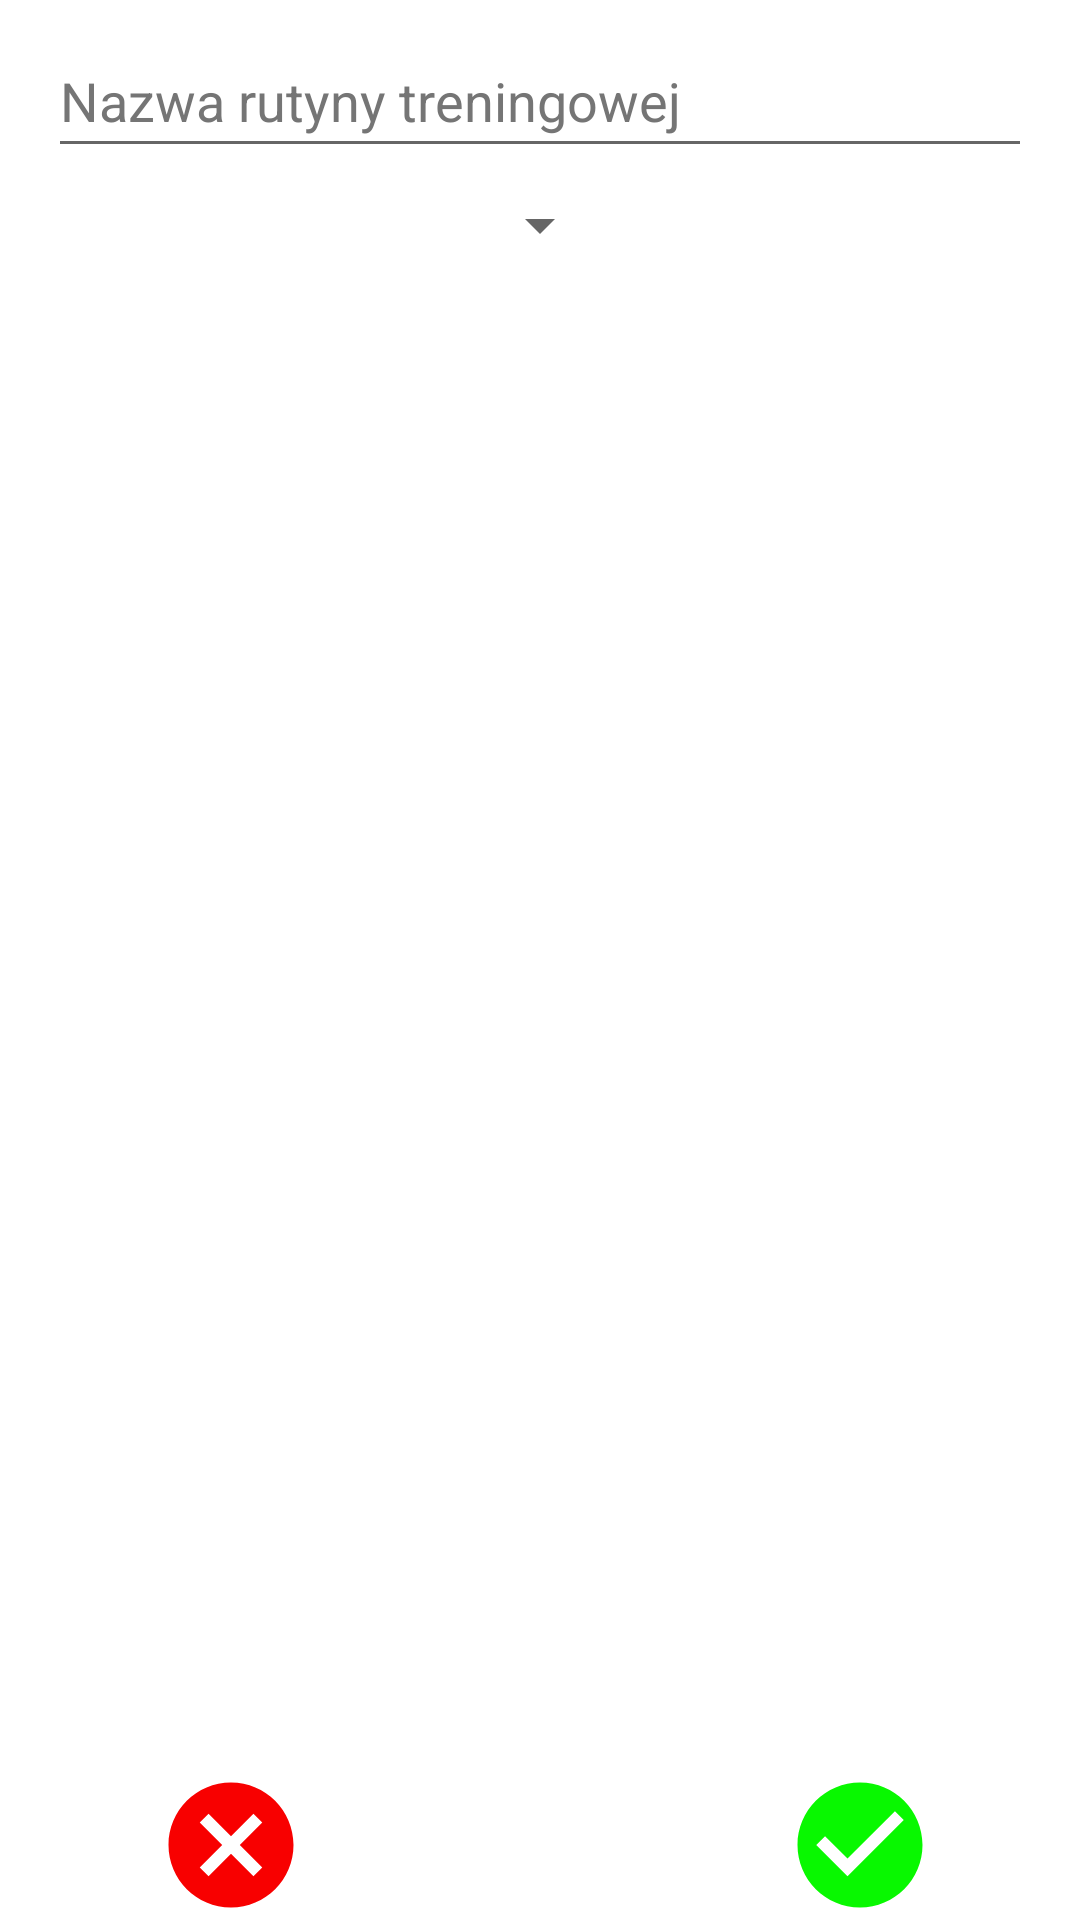

Here is an Android app screen rendered from its layout file. Give the layout XML and the strings, colors and styles it references.
<!-- AndroidManifest.xml: application theme Theme.Workout_appv1 -->
<!-- res/layout/plan_add_dialog.xml -->
<?xml version="1.0" encoding="utf-8"?>
<androidx.constraintlayout.widget.ConstraintLayout xmlns:android="http://schemas.android.com/apk/res/android"
    xmlns:app="http://schemas.android.com/apk/res-auto"
    xmlns:tools="http://schemas.android.com/tools"
    android:layout_width="match_parent"
    android:layout_height="150dp">

    <com.google.android.material.textfield.TextInputEditText
        android:id="@+id/etAddRoutineName"
        android:layout_width="0dp"
        android:layout_height="wrap_content"
        android:layout_marginStart="16dp"
        android:layout_marginTop="8dp"
        android:layout_marginEnd="16dp"
        android:hint="@string/etAddRoutineName"
        android:minHeight="48dp"
        android:textColorHint="#757575"
        app:layout_constraintEnd_toEndOf="parent"
        app:layout_constraintStart_toStartOf="parent"
        app:layout_constraintTop_toTopOf="parent" />

    <Spinner
        android:id="@+id/spinnerDayOfWeek"
        android:layout_width="wrap_content"
        android:layout_height="wrap_content"
        android:layout_marginTop="4dp"
        android:contentDescription="@string/day_spinner_content_desc"
        android:minHeight="30dp"
        app:layout_constraintEnd_toEndOf="parent"
        app:layout_constraintHorizontal_bias="0.5"
        app:layout_constraintStart_toStartOf="parent"
        app:layout_constraintTop_toBottomOf="@+id/etAddRoutineName"
        tools:ignore="TouchTargetSizeCheck" />

    <ImageView
        android:id="@+id/btnConfirmPlanAddDialog"
        android:layout_width="wrap_content"
        android:layout_height="wrap_content"
        app:layout_constraintBottom_toBottomOf="parent"
        app:layout_constraintEnd_toEndOf="parent"
        app:layout_constraintHorizontal_bias="0.768"
        app:layout_constraintStart_toEndOf="@+id/btnCancelPlanAddDialog"
        app:layout_constraintTop_toBottomOf="@+id/spinnerDayOfWeek"
        app:layout_constraintVertical_bias="1.0"
        app:srcCompat="@drawable/ic_confirm" />

    <ImageView
        android:id="@+id/btnCancelPlanAddDialog"
        android:layout_width="wrap_content"
        android:layout_height="wrap_content"
        android:layout_marginStart="52dp"
        app:layout_constraintBottom_toBottomOf="parent"
        app:layout_constraintStart_toStartOf="parent"
        app:layout_constraintTop_toBottomOf="@+id/spinnerDayOfWeek"
        app:layout_constraintVertical_bias="1.0"
        app:srcCompat="@drawable/ic_cancel" />

</androidx.constraintlayout.widget.ConstraintLayout>
<!-- resources referenced by this layout -->
<resources>
  <!-- drawable ic_cancel (drawable) -->
  <vector android:height="50dp" android:tint="#F80000"
      android:viewportHeight="24" android:viewportWidth="24"
      android:width="50dp" xmlns:android="http://schemas.android.com/apk/res/android">
      <path android:fillColor="@android:color/white" android:pathData="M12,2C6.47,2 2,6.47 2,12s4.47,10 10,10 10,-4.47 10,-10S17.53,2 12,2zM17,15.59L15.59,17 12,13.41 8.41,17 7,15.59 10.59,12 7,8.41 8.41,7 12,10.59 15.59,7 17,8.41 13.41,12 17,15.59z"/>
  </vector>
  <!-- drawable ic_confirm (drawable) -->
  <vector android:height="50dp" android:tint="#08F800"
      android:viewportHeight="24" android:viewportWidth="24"
      android:width="50dp" xmlns:android="http://schemas.android.com/apk/res/android">
      <path android:fillColor="@android:color/white" android:pathData="M12,2C6.48,2 2,6.48 2,12s4.48,10 10,10 10,-4.48 10,-10S17.52,2 12,2zM10,17l-5,-5 1.41,-1.41L10,14.17l7.59,-7.59L19,8l-9,9z"/>
  </vector>
  <string name="day_spinner_content_desc">Dni tygodnia</string>
  <string name="etAddRoutineName">Nazwa rutyny treningowej</string>
  <style name="Theme.Workout_appv1" parent="Theme.MaterialComponents.DayNight.DarkActionBar">
          
          <item name="colorPrimary">@color/purple_500</item>
          <item name="colorPrimaryVariant">@color/purple_700</item>
          <item name="colorOnPrimary">@color/white</item>
          
          <item name="colorSecondary">@color/teal_200</item>
          <item name="colorSecondaryVariant">@color/teal_700</item>
          <item name="colorOnSecondary">@color/black</item>
          
          <item name="android:statusBarColor" tools:targetApi="l">?attr/colorPrimaryVariant</item>
          
      </style>
  <color name="purple_500">#FF6200EE</color>
  <color name="purple_700">#FF3700B3</color>
  <color name="white">#FFFFFFFF</color>
  <color name="teal_200">#FF03DAC5</color>
  <color name="teal_700">#FF018786</color>
  <color name="black">#FF000000</color>
</resources>
